Labelled photos from "Data", an image-classification folder in yashhashhrrreee/Peppermint-Identification-and-Classification-Model. The possible labels are: dried, fresh, spoiled.

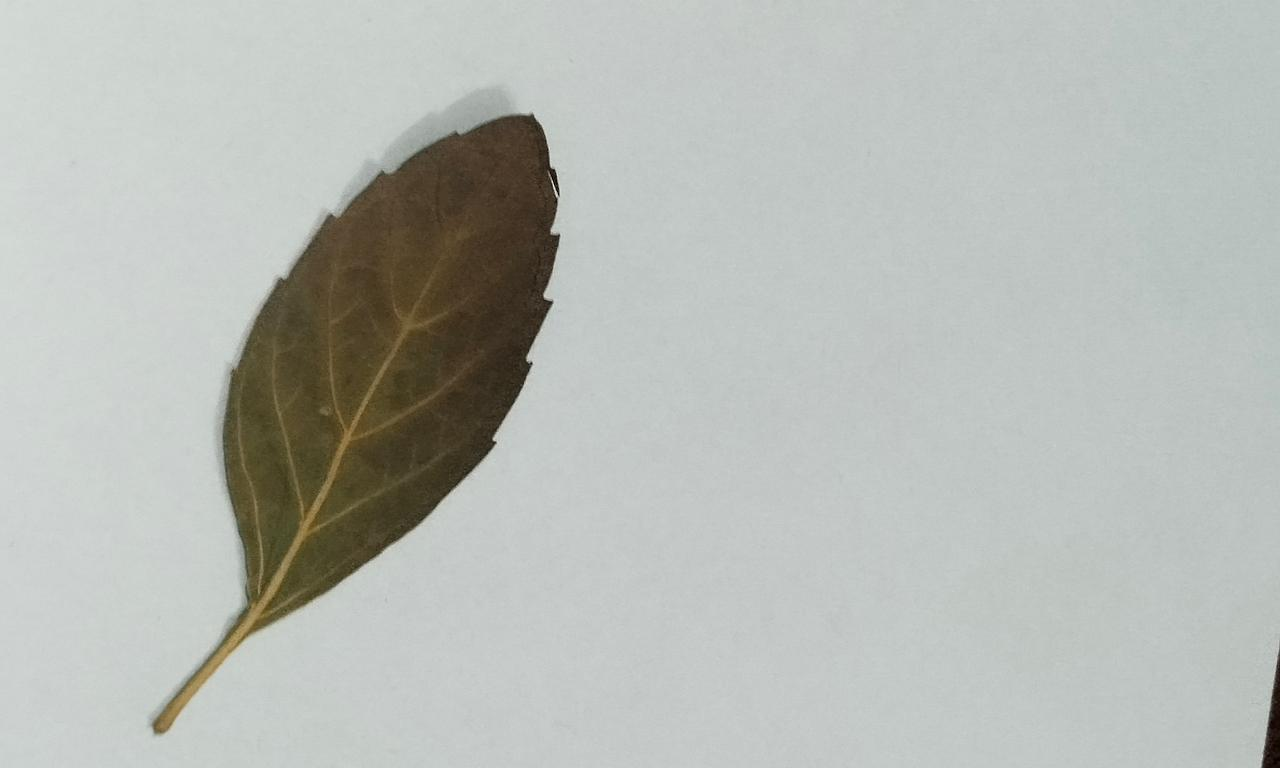
Label: dried

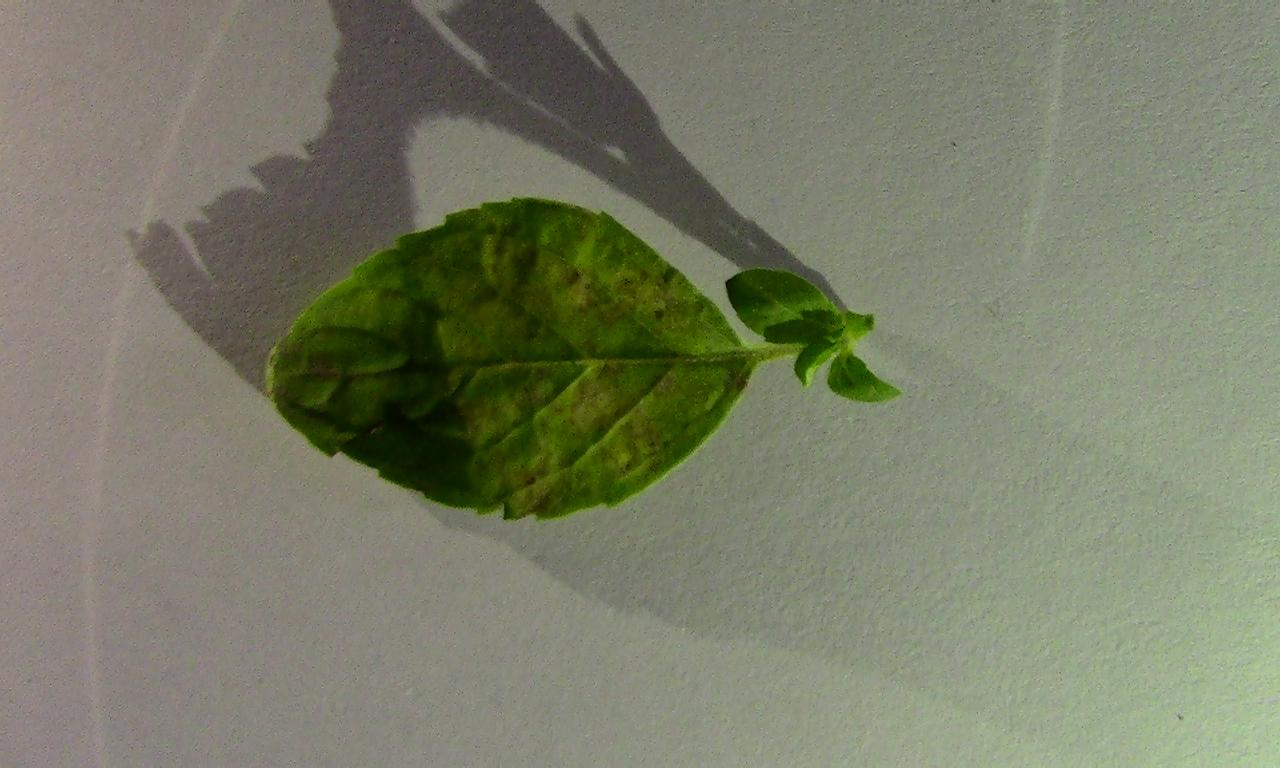
Label: spoiled

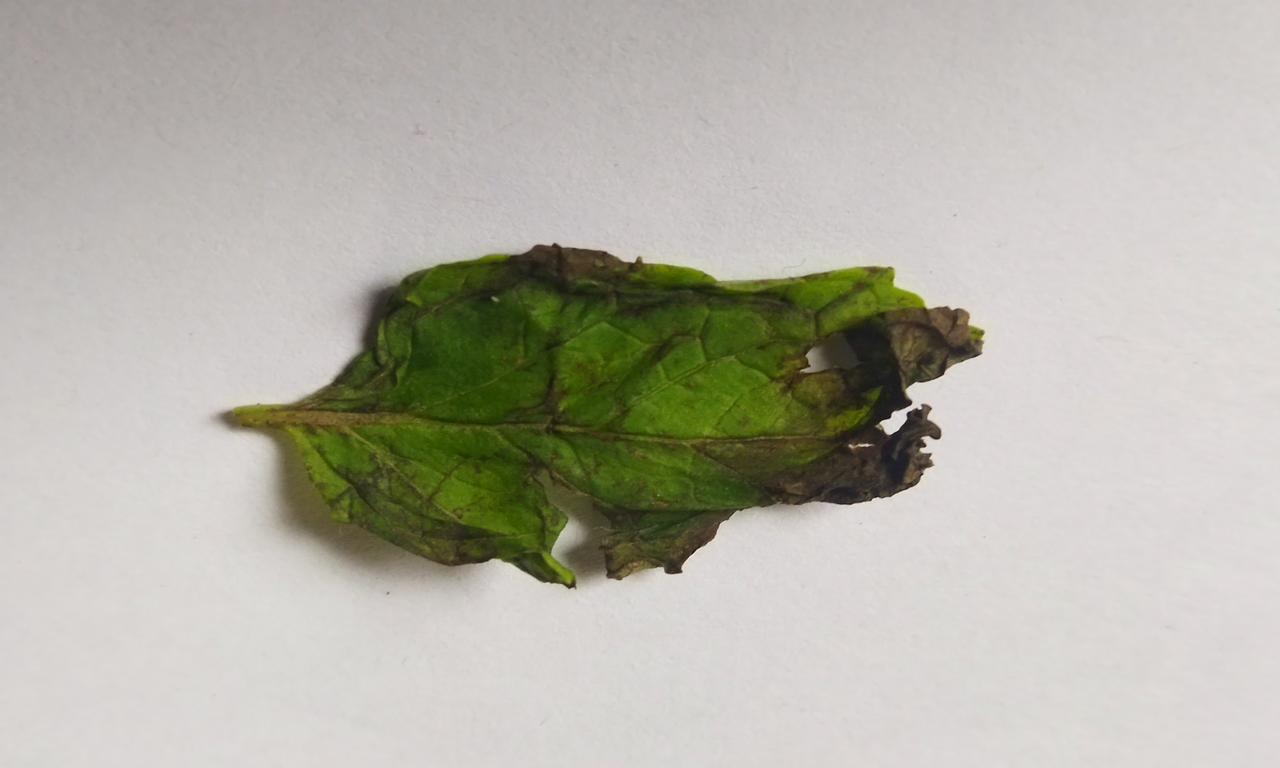
Label: spoiled

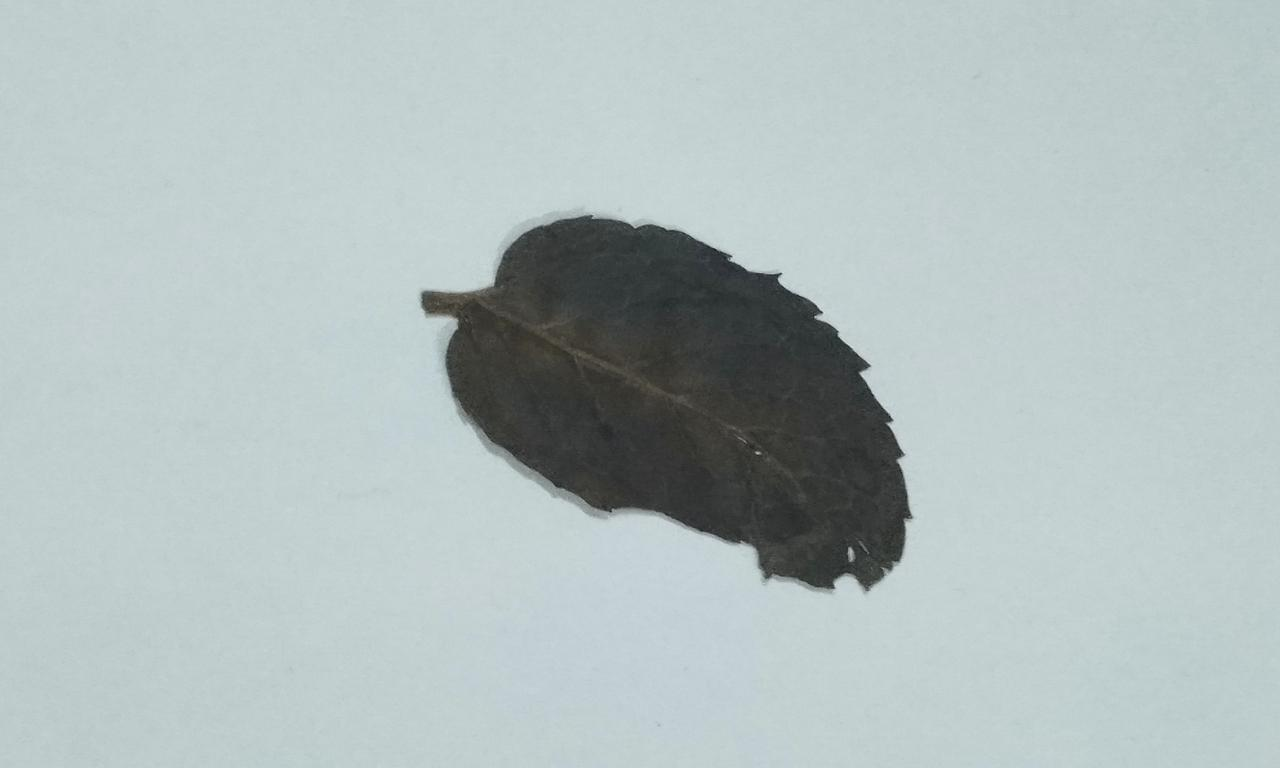
Label: dried

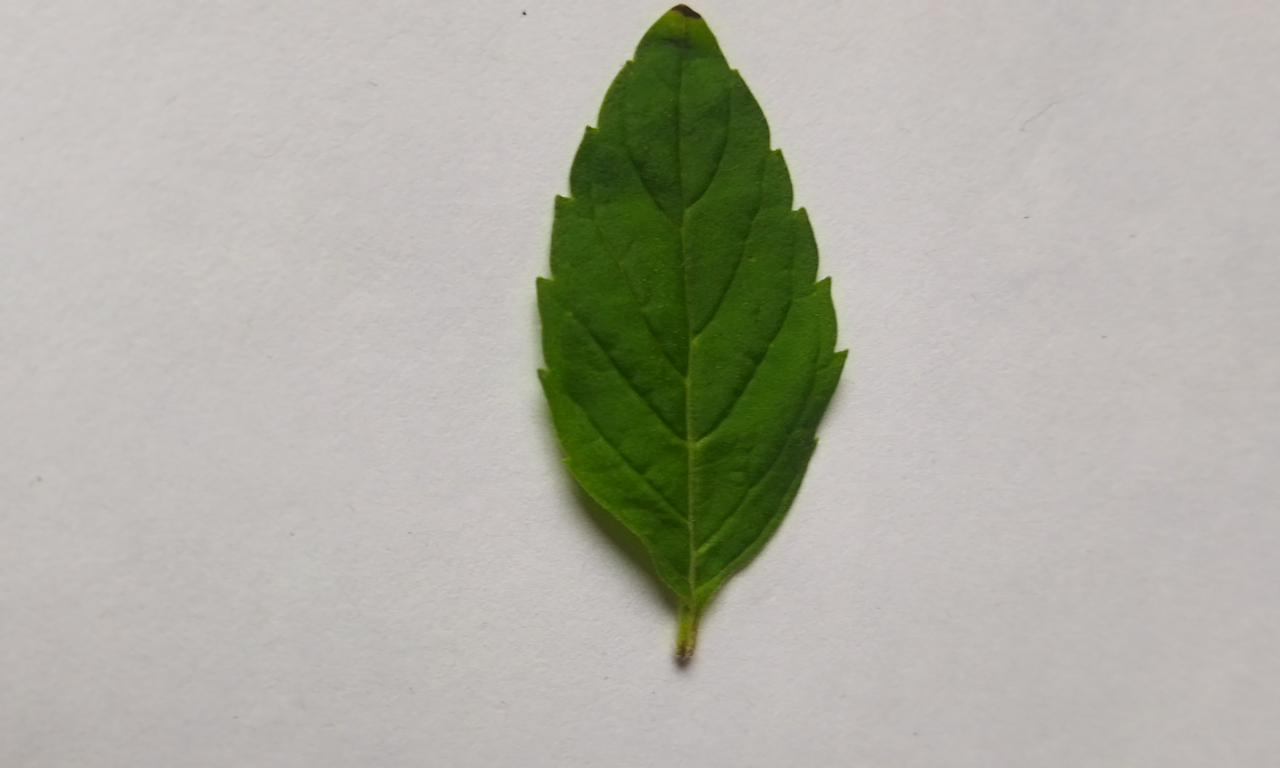
Label: fresh

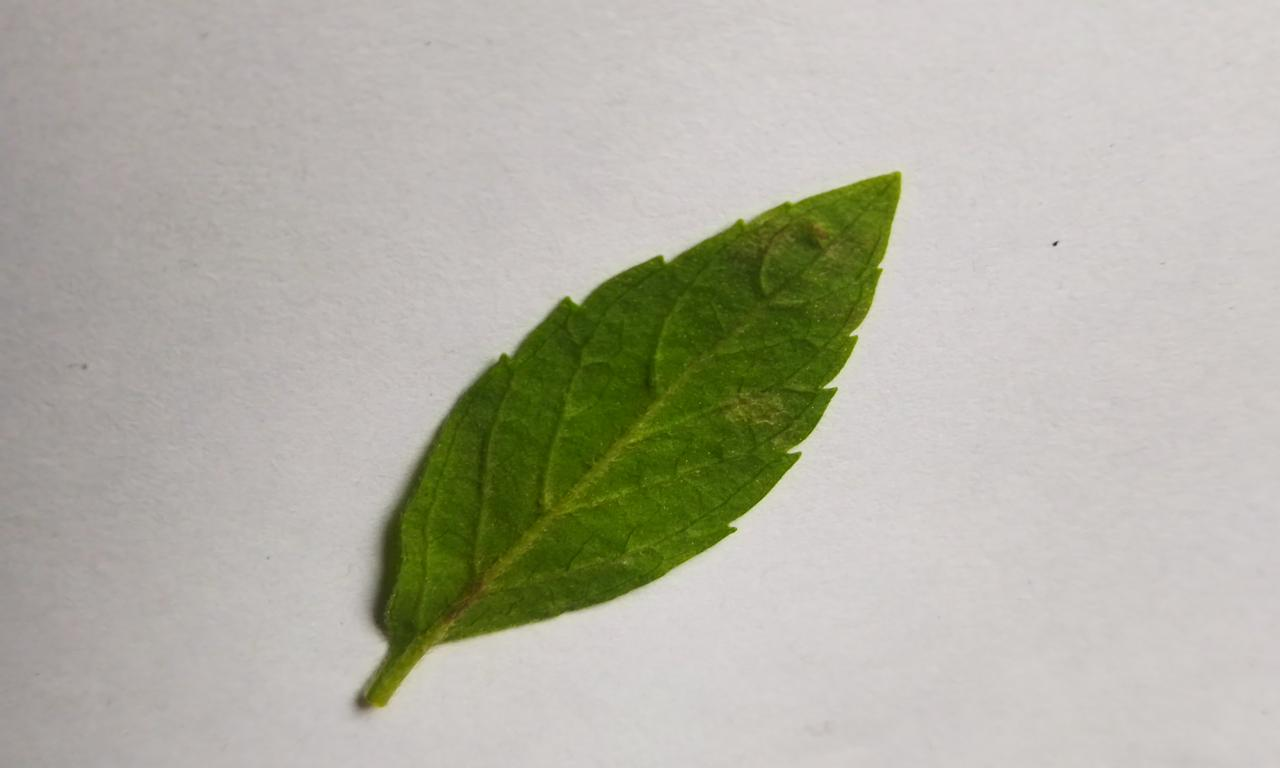
Label: fresh
